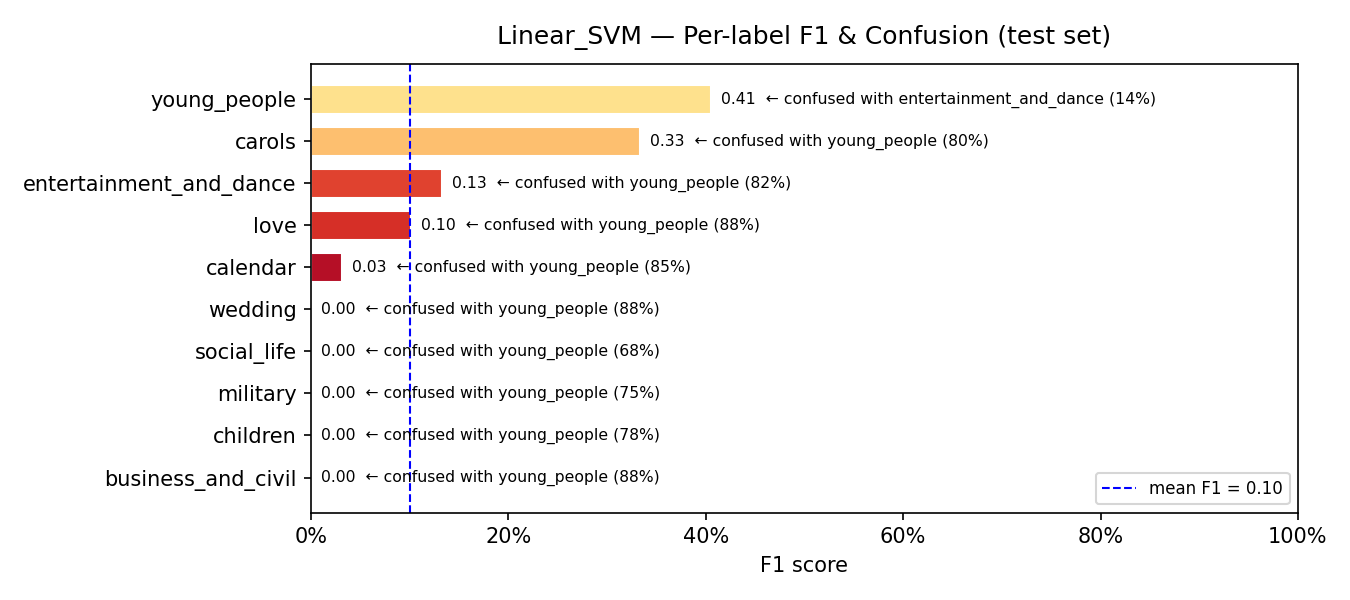

The file beside this chart, header and first rows:
model, label, support, precision, recall, f1, confusion_rate, top_confused_with, top_confused_pct
Linear_SVM, business_and_civil, 77, 0.0, 0.0, 0.0, 1.0, young_people, 0.8831
Linear_SVM, children, 18, 0.0, 0.0, 0.0, 1.0, young_people, 0.7778
Linear_SVM, military, 16, 0.0, 0.0, 0.0, 1.0, young_people, 0.75
Linear_SVM, social_life, 25, 0.0, 0.0, 0.0, 1.0, young_people, 0.68
Linear_SVM, wedding, 42, 0.0, 0.0, 0.0, 1.0, young_people, 0.881
Linear_SVM, calendar, 62, 1.0, 0.0161, 0.0317, 0.9839, young_people, 0.8548
Linear_SVM, love, 73, 0.1923, 0.0685, 0.101, 0.9315, young_people, 0.8767
Linear_SVM, entertainment_and_dance, 83, 0.1698, 0.1084, 0.1324, 0.8916, young_people, 0.8193
Linear_SVM, carols, 10, 1.0, 0.2, 0.3333, 0.8, young_people, 0.8
Linear_SVM, young_people, 159, 0.2714, 0.7987, 0.4051, 0.2013, entertainment_and_dance, 0.1384
